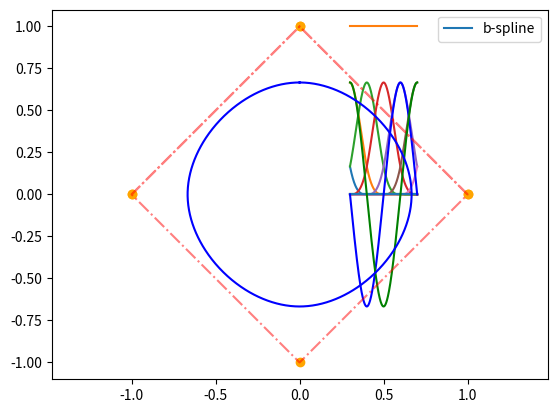

The matplotlib source for this figure:
#!/usr/bin/env python3
# -*- coding: utf-8 -*-

import numpy as np
from matplotlib import pyplot as plt


class BezierTest(object):
    def __init__(self, degree=3, ctrl_points=np.array([])):
        assert isinstance(degree, int)
        assert degree > 0
        assert len(ctrl_points.shape) == 2
        assert ctrl_points.shape[1] == 2
        assert ctrl_points.shape[0] == degree+1  # 2个点一阶，3个点2阶

        self.degree = degree
        self.ctrl_points = ctrl_points

    def calc_point(self, t):
        cache_ = {}
        def calc_point_inner(t_, ipoint=0, deg=0):
            if deg == self.degree:
                return self.ctrl_points[ipoint]
            pass
            if ipoint in cache_:
                if deg in cache_[ipoint]:
                    return cache_[ipoint][deg]
                pass
            pass

            ret = (t_ * calc_point_inner(t_, ipoint, deg + 1) +
                   (1 - t_) * calc_point_inner(t_, ipoint + 1, deg + 1))

            if ipoint not in cache_:
                cache_[ipoint] = {}
            pass

            cache_[ipoint][deg] = ret

            return ret
        pass

        return calc_point_inner(t, 0, 0)




class UniformBSplineTest(object):
    def __init__(self, degree=3, ctrl_points=np.array([]), clamped=True):
        assert isinstance(clamped, bool)
        assert isinstance(degree, int)
        assert degree > 0
        assert len(ctrl_points.shape) == 2
        assert ctrl_points.shape[1] == 2
        assert ctrl_points.shape[0] > degree  # 至少2个点一阶，3个点2阶
        n_ctrl_points_ = ctrl_points.shape[0]

        if not clamped:
            n_knots_ = degree + n_ctrl_points_ + 1

            # 内部结点（Internal Knots）: n_knots[degree+1: -degree-1] 如果没有内部结点，B样条将退化为贝赛尔曲线。
            n_internal_knots_ = n_knots_ - (degree + 1) * 2
            have_internal_knots_ = n_internal_knots_ > 0

            knot_vector_ = np.linspace(0, 1, n_knots_)
        else:
            n_knots_ = degree + n_ctrl_points_ + 1 + 2

            # 内部结点（Internal Knots）: n_knots[degree+1: -degree-1] 如果没有内部结点，B样条将退化为贝赛尔曲线。
            n_internal_knots_ = n_knots_ - (degree + 1) * 2
            have_internal_knots_ = n_internal_knots_ > 0

            knot_vector_ = np.zeros(n_knots_)
            if have_internal_knots_:
                knot_vector_[degree + 1:-degree - 1] = np.linspace(0, 1, n_internal_knots_ + 2)[1:-1]
                knot_vector_[-degree - 1:] = 1
            else:
                knot_vector_[(n_knots_//2)+(n_knots_%2):] = 1
            pass
        pass

        self.degree = degree
        self.n_ctrl_points = n_ctrl_points_
        self.n_knots = n_knots_
        self.n_internal_knots = n_internal_knots_
        self.have_internal_knots = have_internal_knots_
        self.knot_vector = knot_vector_
        self.ctrl_points = ctrl_points
        self.is_clamped = clamped

        self.basis_function_table = dict()
        self.generate_basis_function_table()

        pass

    def basis_function_degree_0(self, t, iknot):
        # print ("degree[0] iknot[%d] t[%f]"
        #       # " knots=%s"
        #       "" % (iknot, t
        #             # self.knot_vector
        #             ))
        if iknot < (self.n_knots - 1):
            # print ("                            self.knot_vector[iknot]=%f, self.knot_vector[iknot+1]=%f"
            #        "" % (self.knot_vector[iknot], self.knot_vector[iknot + 1]))
            ret = 1 if ((self.knot_vector[iknot] <= t < self.knot_vector[iknot + 1]) and
                        (self.knot_vector[iknot] < self.knot_vector[iknot + 1])) else 0
        else:
            # print ("                            self.knot_vector[iknot]=%f, the last one"
            #        "" % (self.knot_vector[iknot]))
            ret = 0
        pass
        if 0:
            print ("degree[0] iknot[%d] t[%f] ret[%d]"
                   # " knots=%s"
                   "" % (iknot, t, ret
                         # self.knot_vector
                         ))
        elif 0:
            print ("                            ret[%d]"
                   # " knots=%s"
                   "" % (ret
                         # self.knot_vector
                         ))
        pass
        return ret
    
    def basis_function_degree(self, t, iknot, degree):
        if (iknot < (self.n_knots - 1 - degree)) and \
                (self.knot_vector[iknot + degree] != self.knot_vector[iknot]) and \
                (self.knot_vector[iknot + degree + 1] != self.knot_vector[iknot + 1]):
            ret = \
                ((t - self.knot_vector[iknot]) /
                 (self.knot_vector[iknot + degree] - self.knot_vector[iknot]) *
                 (self.basis_function_table[iknot][degree - 1](t))
                 ) \
                 + \
                ((self.knot_vector[iknot + degree + 1] - t) /
                 (self.knot_vector[iknot + degree + 1] - self.knot_vector[iknot + 1]) *
                 (self.basis_function_table[iknot + 1][degree - 1](t))
                 )
        else:
            ret = 0
        pass
        return ret

    def generate_basis_function_table(self):
        """
        基函数表有两个维度： 1.结点ID∈[0,self.n_knots-1]； 2.阶数∈[0,self.degree]
        :return:
        """
        for iknot_ in range(self.n_knots):
            # print ("======================= degree[0] iknot_[%d]" % iknot_)
            self.basis_function_table[iknot_] = {}
            self.basis_function_table[iknot_][0] = (lambda ik_: lambda t: self.basis_function_degree_0(t, ik_))(iknot_)
            # self.basis_function_table[iknot_][0](0.5)
            # for ik_ in self.basis_function_table:
            #    print(self.basis_function_table[ik_][0](0.5))
            # pass
        pass

        if 1:
            for d_ in range(1, self.degree+1):
                for iknot_ in range(self.n_knots):
                    self.basis_function_table[iknot_][d_] = \
                        (lambda ik_, deg_: lambda t: self.basis_function_degree(t, ik_, deg_))(iknot_, d_)
                pass
            pass
        pass

    def __str__(self):
        return self.__repr__()

    def __repr__(self):
        return ("\n"
                "degree=%d\n"
                "ctrl_points[%d]=%s\n"
                "knots[%d]=%s\n"
                "n_internal_knots[%s]=%d\n"
                "is_clamped=%s\n"
                "" % (self.degree,
                      self.n_ctrl_points, self.ctrl_points,
                      self.n_knots, self.knot_vector,
                      self.have_internal_knots, self.n_internal_knots,
                      self.is_clamped))


if __name__ == '__main__':

    ctrl_points_0 = np.array([[-1, 1],
                              [-1, 0],
                              [-1, -1],
                              [1, 1],
                              [1, 0, ],
                              [1, -1]])

    ctrl_points_1 = np.array([[-2, -1],
                              [-1, 0],
                              [0, 1],
                              [0, -1],
                              [1, 0],
                              [2, 1]])

    ctrl_points_2 = np.array([[-1, 0],
                              [0, 1],
                              [0, -1],
                              [1, 0]])

    ctrl_points_3 = np.array([[-1, -2],
                              [-1, -1],
                              [-1,  0],
                              [ 1,  0],
                              [ 1,  1],
                              [ 1,  2]])

    ctrl_points_4 = np.array([[-1,  2],
                              [-1,  1],
                              [-1,  0],
                              [ 1,  0],
                              [ 1,  1],
                              [ 1,  2]])

    ctrl_points_5 = np.array([[ 1, 0],
                              [ 0, 0],
                              [-1, 0],
                              [ 0,-1],
                              [ 0, 0],
                              [ 0, 1]])

    ctrl_points_6 = np.array([[1, 0],
                              [0, 1],
                              [-1, 0],
                              [0, -1],
                              [1, 0],
                              [0, 1],
                              [-1,0]])

    ctrl_points_7 = np.array([[0, 0],
                              [1, 0],
                              [0, 1],
                              [0, 0],
                              [1, 0],
                              [0, 1]])

    ctrl_points = ctrl_points_6
    pic_name_ = "bspline_test_6"

    bs_ = UniformBSplineTest(degree=3,
                             ctrl_points=ctrl_points,
                             clamped=False)

    # bzt_ = BezierTest(degree=3,
    #                  ctrl_points=ctrl_points[1:-1])

    print(bs_)
    print(bs_.basis_function_table.keys())
    # for iknot_ in bs_.basis_function_table.keys():
    #    print("[%d] %s" % (iknot_, bs_.basis_function_table[iknot_].items()))
    # pass

    npoints_ = 1000

    t_start_ = 0
    t_end_ = 1

    t_start_ = bs_.knot_vector[bs_.degree]
    t_end_ = bs_.knot_vector[-bs_.degree-1]
    print("t_start_[%f] t_end_[%f]" % (t_start_, t_end_))
    t_ = np.linspace(t_start_, t_end_, npoints_)
    # print(t_)
    plot_table_ = {}
    color_map_ = {0:"red",
                  1:"green",
                  2:"blue",
                  3:"purple",
                  4:"black"}
    c_ = np.zeros((2, npoints_))
    p_ = np.zeros(npoints_)
    for degree_ in [3]: # range(bs_.degree+1):
        #for iknot_ in [0,5,6,7,8,9]:  # range(bs_.n_knots):
        for iknot_ in range(bs_.n_knots):
            # print("----iknot=%d" % iknot_)
            v_ = np.array(list(map(bs_.basis_function_table[iknot_][degree_], t_)))
            # plt.plot(t_, v_, color=color_map_[degree_])
            p_ += v_
            plt.plot(t_, v_)
        pass
    pass

    plt.show()

    plt.plot(t_, p_)
    plt.show()

    for ipoint_ in range(bs_.n_ctrl_points):
        v_ = np.array(list(map(bs_.basis_function_table[ipoint_][3], t_)))
        c_[0] += v_ * bs_.ctrl_points[ipoint_][0]
        c_[1] += v_ * bs_.ctrl_points[ipoint_][1]
    pass


    plt.plot(t_, c_[0], color="blue")
    plt.plot(t_, c_[1], color="green")
    # plt.scatter(bs_.ctrl_points.T[0], color="orange")
    #plt.plot(bs_.ctrl_points.T[0], color="red")
    #plt.axis("equal")
    plt.show()

    t_full_ = np.linspace(0, 1, npoints_)
    # bz_curve_ = np.array(list(map(bzt_.calc_point, t_full_))).T

    if 1:
        bspline_curve_plot_ = plt.plot(c_[0], c_[1], color="blue", label="b-spline")
        # bezier_curve_plot_ = plt.plot(bz_curve_[0], bz_curve_[1], color="green", label="bezier")
        plt.scatter(*bs_.ctrl_points.T, color="orange")
        plt.plot(*bs_.ctrl_points.T, color="red", linestyle="-.", alpha=0.5)
        plt.axis("equal")
        #plt.legend(["b-spline", "bezier"])
        plt.legend(["b-spline"])
        plt.savefig("%s.svg" % pic_name_)
        plt.savefig("%s.png" % pic_name_, dpi=300)
        plt.show()

    pass
